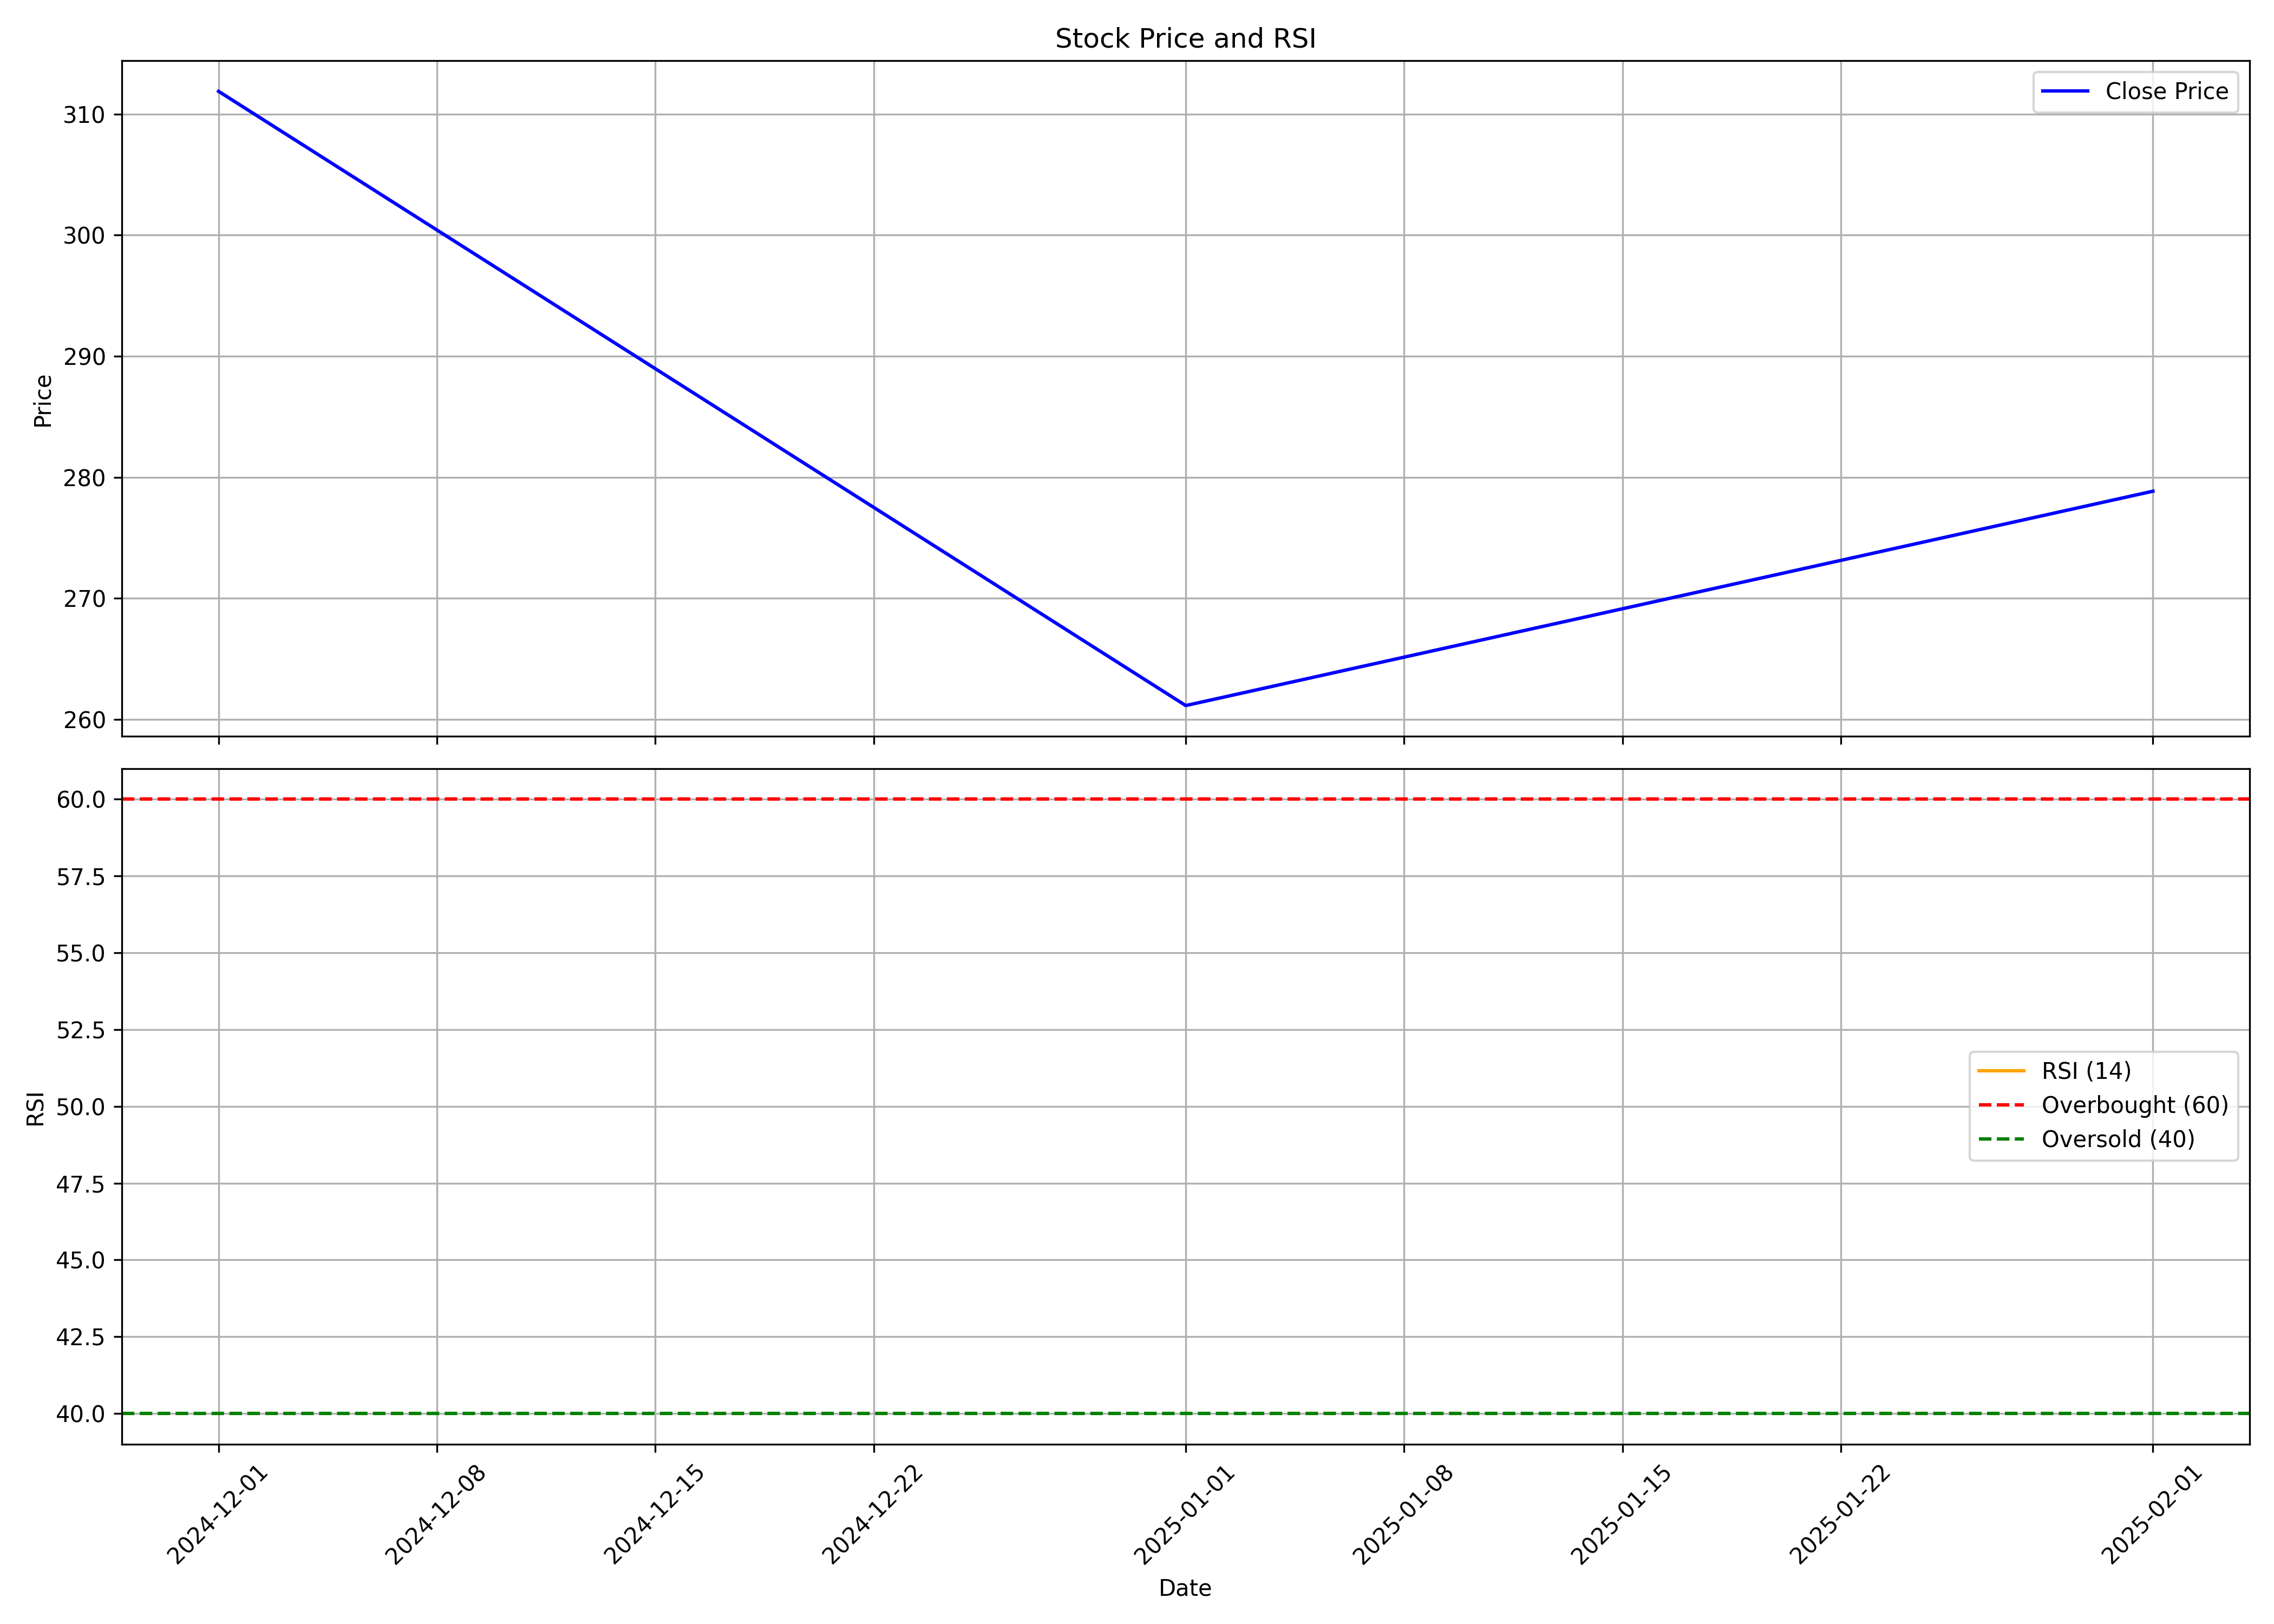

The data file committed next to this chart (first rows):
, date, symbol, open, high, low, close, volume, rsi
0, 2024-12-01, EIEL, 209.0, 391.6, 208.1, 311.9, 681314063, 
1, 2025-01-01, EIEL, 313.7, 339.9, 218.5, 261.1, 127055620, 
2, 2025-02-01, EIEL, 262.9, 297, 244.0, 278.9, 63203469, 
